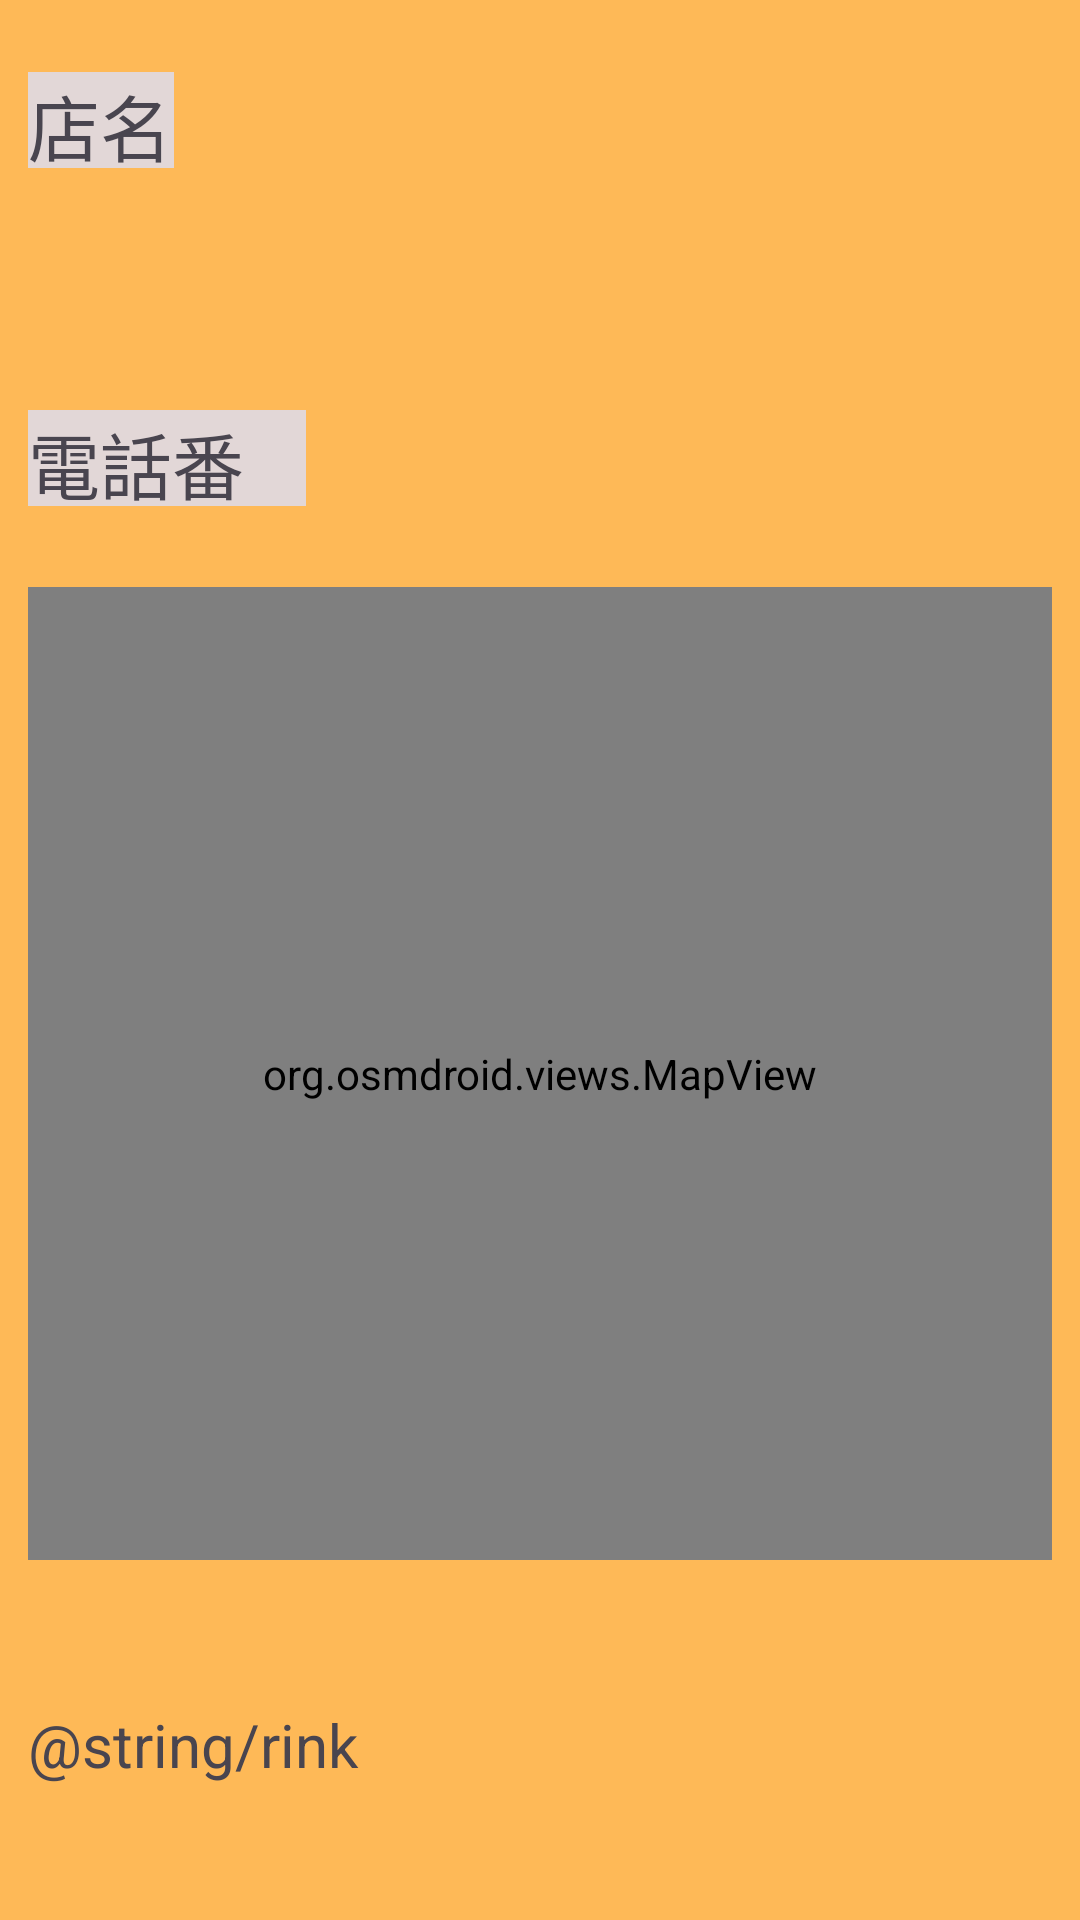

Produce the Android XML layout that renders to this screen, including the resource entries it uses.
<!-- AndroidManifest.xml: application theme Theme.PDApplication -->
<!-- res/layout/activity_store.xml -->
<?xml version="1.0" encoding="utf-8"?>
<androidx.constraintlayout.widget.ConstraintLayout
    xmlns:android="http://schemas.android.com/apk/res/android"
    xmlns:app="http://schemas.android.com/apk/res-auto"
    xmlns:tools="http://schemas.android.com/tools"
    android:id="@+id/main"
    android:layout_width="match_parent"
    android:layout_height="match_parent"
    android:background="#6A6B24"
    android:backgroundTint="#FEB957">


    <org.osmdroid.views.MapView
        android:id="@+id/mapView"
        android:layout_width="0dp"
        android:layout_height="0dp"
        app:layout_constraintBottom_toBottomOf="parent"
        app:layout_constraintEnd_toEndOf="parent"
        app:layout_constraintHeight_default="percent"
        app:layout_constraintHeight_percent=".506500"
        app:layout_constraintHorizontal_bias="0.0"
        app:layout_constraintStart_toStartOf="@+id/textView7"
        app:layout_constraintTop_toBottomOf="@+id/textView7"
        app:layout_constraintVertical_bias="0.183"
        app:layout_constraintWidth_default="percent"
        app:layout_constraintWidth_percent=".9478">
    </org.osmdroid.views.MapView>


    <TextView
        android:id="@+id/text"
        android:layout_width="0dp"
        android:layout_height="0dp"
        android:layout_marginTop="48dp"
        android:text="@string/rink"
        android:textColorLink="@color/design_default_color_primary"
        android:textSize="20sp"
        app:layout_constraintHeight_default="percent"
        app:layout_constraintHeight_percent=".05000"
        app:layout_constraintStart_toStartOf="@+id/mapView"
        app:layout_constraintTop_toBottomOf="@+id/mapView"
        app:layout_constraintWidth_default="percent"
        app:layout_constraintWidth_percent=".6000" />

    <TextView
        android:id="@+id/textView2"
        android:layout_width="0dp"
        android:layout_height="0dp"
        android:layout_marginTop="12dp"
        android:layout_marginEnd="28dp"
        android:textSize="20dp"
        app:layout_constraintEnd_toEndOf="parent"
        app:layout_constraintHeight_default="percent"
        app:layout_constraintHeight_percent=".07000"
        app:layout_constraintTop_toBottomOf="@+id/textView6"
        app:layout_constraintWidth_default="percent"
        app:layout_constraintWidth_percent=".8000" />

    <TextView
        android:id="@+id/textView5"
        android:layout_width="0dp"
        android:layout_height="0dp"
        android:layout_marginTop="24dp"
        android:textSize="20dp"
        app:layout_constraintEnd_toEndOf="parent"
        app:layout_constraintHeight_default="percent"
        app:layout_constraintHeight_percent=".05000"
        app:layout_constraintHorizontal_bias="0.352"
        app:layout_constraintStart_toEndOf="@+id/textView7"
        app:layout_constraintTop_toBottomOf="@+id/textView2"
        app:layout_constraintWidth_default="percent"
        app:layout_constraintWidth_percent=".5000" />

    <TextView
        android:id="@+id/textView6"
        android:layout_width="0dp"
        android:layout_height="0dp"
        android:layout_marginTop="24dp"
        android:background="#E2D7D7"
        android:backgroundTint="#E2D7D7"
        android:text="店名"
        android:textSize="24dp"
        app:layout_constraintEnd_toEndOf="parent"
        app:layout_constraintHeight_default="percent"
        app:layout_constraintHeight_percent=".05000"
        app:layout_constraintHorizontal_bias="0.03"
        app:layout_constraintStart_toStartOf="parent"
        app:layout_constraintTop_toTopOf="parent"
        app:layout_constraintWidth_default="percent"
        app:layout_constraintWidth_percent=".13500" />

    <TextView
        android:id="@+id/textView7"
        android:layout_width="0dp"
        android:layout_height="0dp"
        android:layout_marginTop="24dp"
        android:background="#E2D7D7"
        android:backgroundTint="#E2D7D7"
        android:text="電話番号"
        android:textSize="24dp"
        app:layout_constraintEnd_toEndOf="parent"
        app:layout_constraintHeight_default="percent"
        app:layout_constraintHeight_percent=".05000"
        app:layout_constraintHorizontal_bias="0.0"
        app:layout_constraintStart_toStartOf="@+id/textView6"
        app:layout_constraintTop_toBottomOf="@+id/textView2"
        app:layout_constraintWidth_default="percent"
        app:layout_constraintWidth_percent=".25700" />

</androidx.constraintlayout.widget.ConstraintLayout>
<!-- resources referenced by this layout -->
<resources>
  <style name="Theme.PDApplication" parent="Base.Theme.PDApplication" />
  <style name="Base.Theme.PDApplication" parent="Theme.Material3.DayNight.NoActionBar">
          
          
      </style>
</resources>
